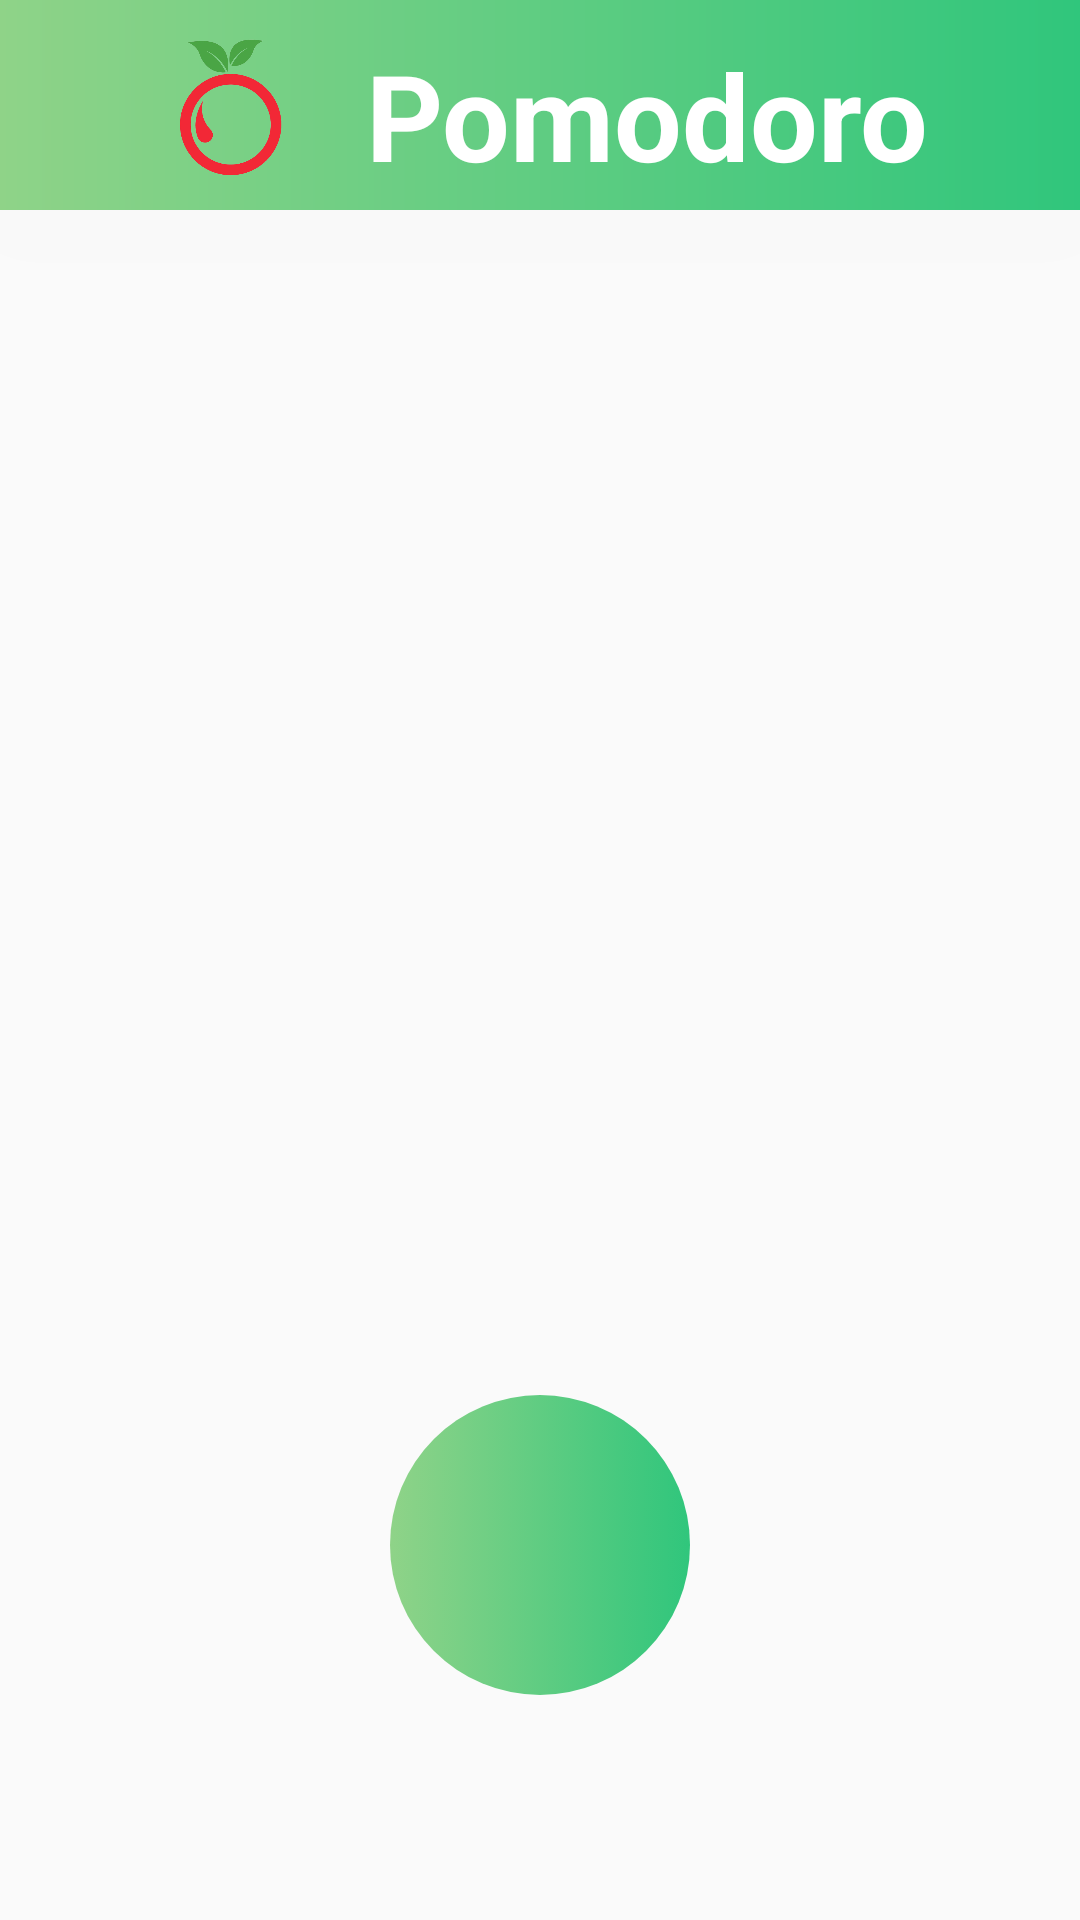

Write the Android layout XML for this screen, with the resource values it uses.
<!-- AndroidManifest.xml: application theme Theme.Pomodoro2 -->
<!-- res/layout/main_activity.xml -->
<?xml version="1.0" encoding="utf-8"?>
<RelativeLayout xmlns:android="http://schemas.android.com/apk/res/android"
    android:layout_width="match_parent"
    android:layout_height="match_parent"
    xmlns:tools="http://schemas.android.com/tools"
    tools:context=".MainActivity">

    <androidx.appcompat.widget.Toolbar
        android:id="@+id/toolbar"
        android:layout_width="match_parent"
        android:layout_height="wrap_content"
        android:elevation="1000dp"
        android:background="@drawable/green_gradient_background"
        android:layout_alignParentTop="true"
        android:gravity="bottom"
        android:paddingTop="5dp"
        android:paddingBottom="5dp">
        <ImageView
            android:layout_marginLeft="55dp"
            android:id="@+id/logo"
            android:layout_width="42dp"
            android:layout_height="60dp"
            android:src="@drawable/logo"
            android:scaleType="fitCenter"
            android:layout_toEndOf="@id/backButton"/>
        <TextView
            android:id="@+id/appName"
            android:layout_width="wrap_content"
            android:layout_height="wrap_content"
            android:text="Pomodoro"
            android:textSize="40sp"
            android:layout_marginLeft="15dp"
            android:textColor="@android:color/white"
            android:layout_toEndOf="@id/logo"
            android:textStyle="bold"
            android:paddingLeft="10dp"/>
    </androidx.appcompat.widget.Toolbar>


    <TextureView
        android:layout_width="match_parent"
        android:layout_height="wrap_content"
        android:layout_below="@+id/toolbar"
        android:id="@+id/textureView"/>

    <ImageButton
        android:layout_width="100dp"
        android:layout_height="100dp"
        android:id="@+id/capture"
        android:text=""
        android:layout_alignParentBottom="true"
        android:layout_centerHorizontal="true"
        android:layout_marginBottom="75dp"
        android:background="@drawable/capture_button_background"
        android:src="@drawable/search"
        android:scaleType="fitCenter"
        android:padding="20dp"/>

</RelativeLayout>
<!-- resources referenced by this layout -->
<resources>
  <!-- drawable capture_button_background (drawable) -->
  <?xml version="1.0" encoding="utf-8"?>
  <selector xmlns:android="http://schemas.android.com/apk/res/android">
      <item>
          <shape android:shape="oval">
              <gradient
                  android:startColor="#8FD388"
                  android:endColor="#30C67C"
                  android:angle="0"/>
              <stroke android:color="#000000" android:width="0dp"/> 
          </shape>
      </item>
  </selector>
  <!-- drawable green_gradient_background (drawable) -->
  <?xml version="1.0" encoding="utf-8"?>
  <shape xmlns:android="http://schemas.android.com/apk/res/android"
      android:shape="rectangle">
      <gradient
          android:startColor="#8FD388"
          android:endColor="#30C67C"
          android:angle="0"/>
  </shape>
  <!-- drawable logo: png bitmap (drawable, 79931 bytes) -->
  <style name="Theme.Pomodoro2" parent="android:Theme.Material.Light.NoActionBar" />
</resources>
